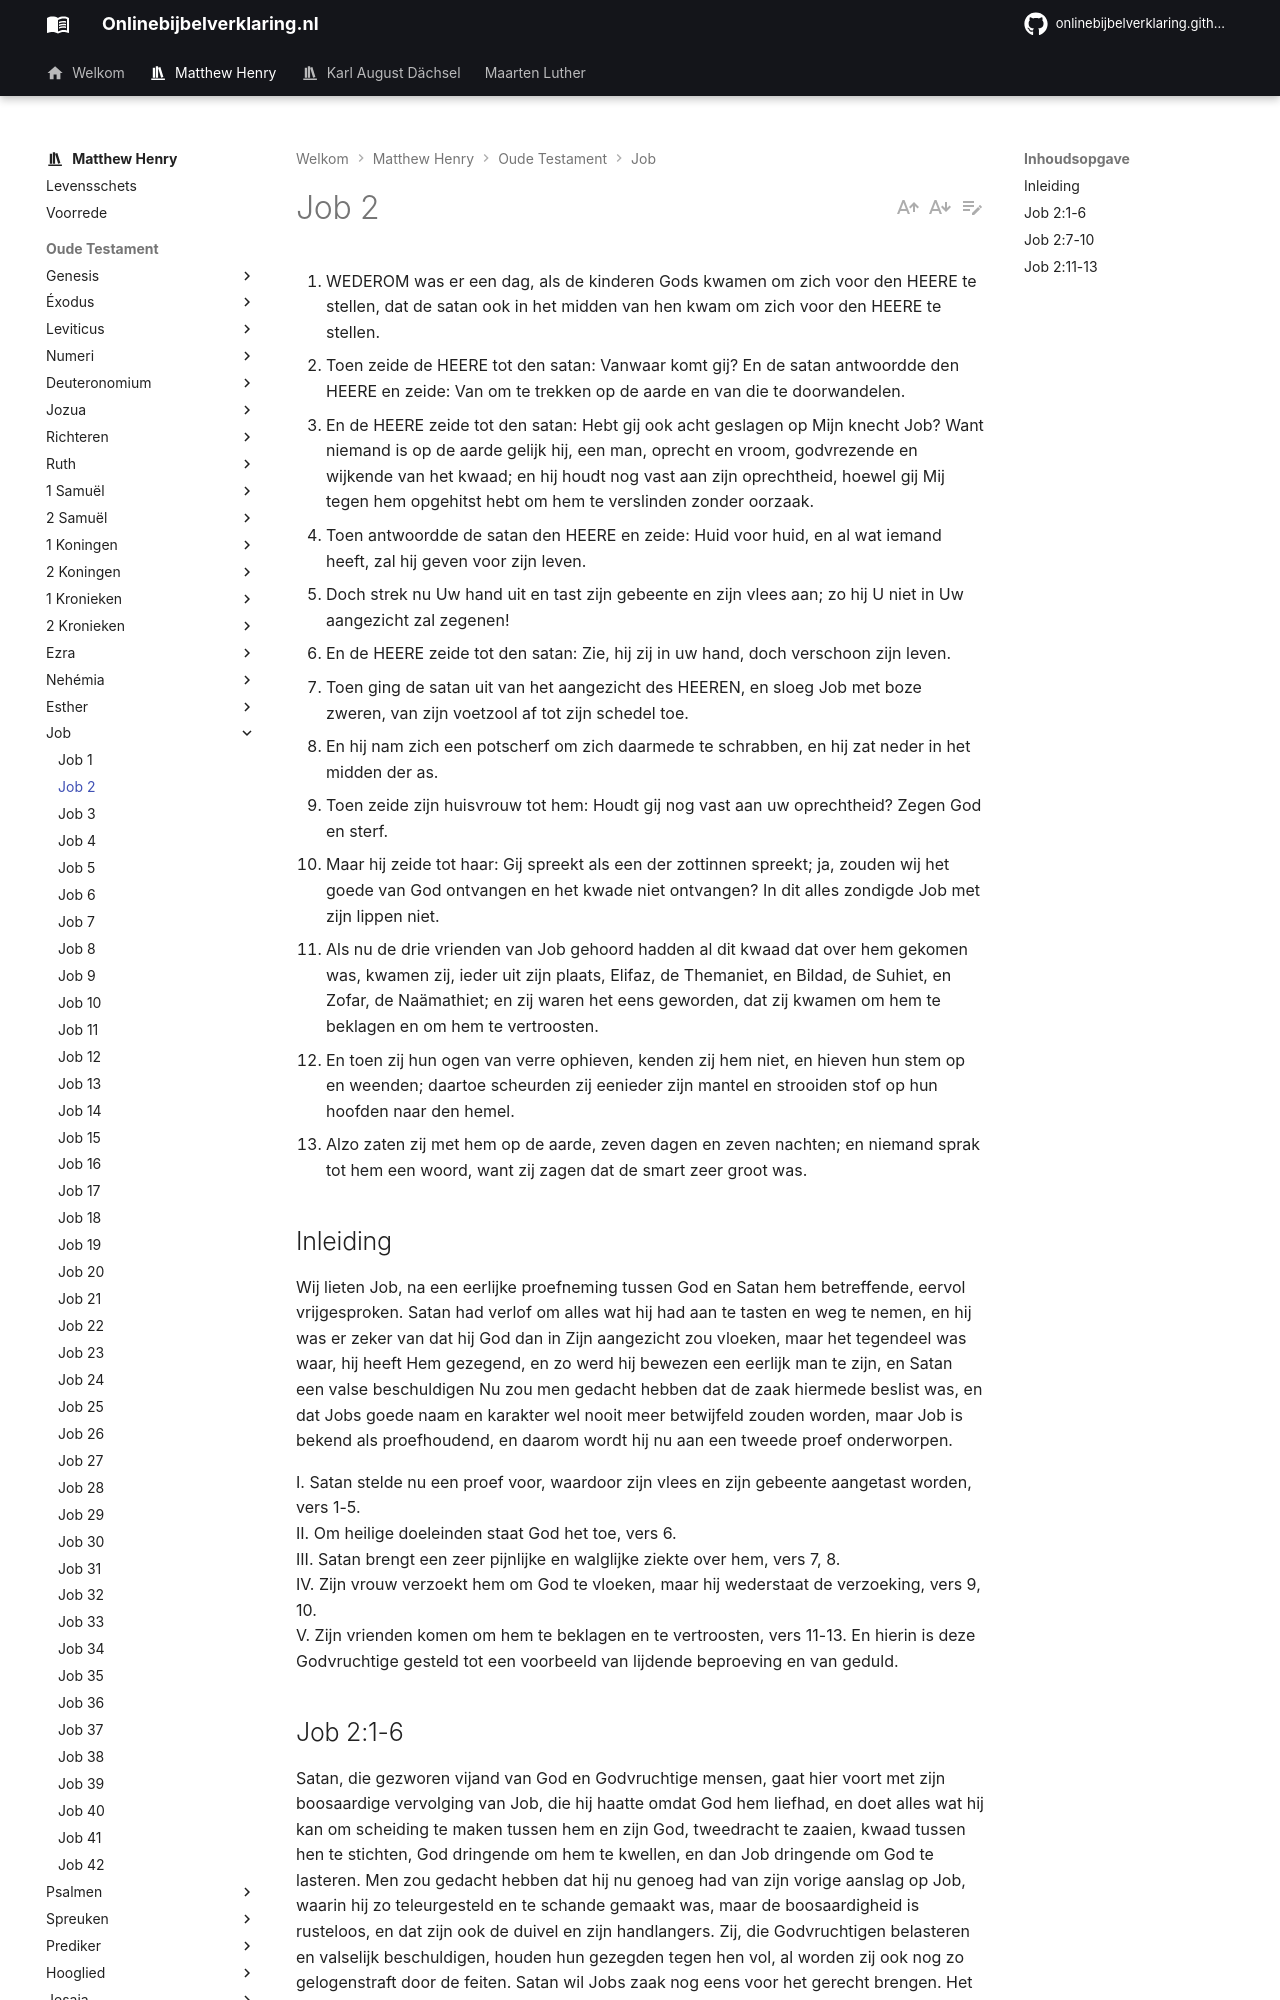

repository: onlinebijbelverklaring/onlinebijbelverklaring.github.io · page: matthewhenry/Job/Job2/index.html · generator: mkdocs

1. WEDEROM was er een dag, als de kinderen Gods kwamen om zich voor den HEERE te stellen, dat de satan ook in het midden van hen kwam om zich voor den HEERE te stellen.
2. Toen zeide de HEERE tot den satan: Vanwaar komt gij? En de satan antwoordde den HEERE en zeide: Van om te trekken op de aarde en van die te doorwandelen.
3. En de HEERE zeide tot den satan: Hebt gij ook acht geslagen op Mijn knecht Job? Want niemand is op de aarde gelijk hij, een man, oprecht en vroom, godvrezende en wijkende van het kwaad; en hij houdt nog vast aan zijn oprechtheid, hoewel gij Mij tegen hem opgehitst hebt om hem te verslinden zonder oorzaak.
4. Toen antwoordde de satan den HEERE en zeide: Huid voor huid, en al wat iemand heeft, zal hij geven voor zijn leven.
5. Doch strek nu Uw hand uit en tast zijn gebeente en zijn vlees aan; zo hij U niet in Uw aangezicht zal zegenen!
6. En de HEERE zeide tot den satan: Zie, hij zij in uw hand, doch verschoon zijn leven.
7. Toen ging de satan uit van het aangezicht des HEEREN, en sloeg Job met boze zweren, van zijn voetzool af tot zijn schedel toe.
8. En hij nam zich een potscherf om zich daarmede te schrabben, en hij zat neder in het midden der as.
9. Toen zeide zijn huisvrouw tot hem: Houdt gij nog vast aan uw oprechtheid? Zegen God en sterf.
10. Maar hij zeide tot haar: Gij spreekt als een der zottinnen spreekt; ja, zouden wij het goede van God ontvangen en het kwade niet ontvangen? In dit alles zondigde Job met zijn lippen niet.
11. Als nu de drie vrienden van Job gehoord hadden al dit kwaad dat over hem gekomen was, kwamen zij, ieder uit zijn plaats, Elifaz, de Themaniet, en Bildad, de Suhiet, en Zofar, de Naämathiet; en zij waren het eens geworden, dat zij kwamen om hem te beklagen en om hem te vertroosten.
12. En toen zij hun ogen van verre ophieven, kenden zij hem niet, en hieven hun stem op en weenden; daartoe scheurden zij eenieder zijn mantel en strooiden stof op hun hoofden naar den hemel.
13. Alzo zaten zij met hem op de aarde, zeven dagen en zeven nachten; en niemand sprak tot hem een woord, want zij zagen dat de smart zeer groot was.

## Inleiding

Wij lieten Job, na een eerlijke proefneming tussen God en Satan hem betreffende, eervol vrijgesproken. Satan had verlof om alles wat hij had aan te tasten en weg te nemen, en hij was er zeker van dat hij God dan in Zijn aangezicht zou vloeken, maar het tegendeel was waar, hij heeft Hem gezegend, en zo werd hij bewezen een eerlijk man te zijn, en Satan een valse beschuldigen Nu zou men gedacht hebben dat de zaak hiermede beslist was, en dat Jobs goede naam en karakter wel nooit meer betwijfeld zouden worden, maar Job is bekend als proefhoudend, en daarom wordt hij nu aan een tweede proef onderworpen.

I. Satan stelde nu een proef voor, waardoor zijn vlees en zijn gebeente aangetast worden, vers 1-5.  
II. Om heilige doeleinden staat God het toe, vers 6.  
III. Satan brengt een zeer pijnlijke en walglijke ziekte over hem, vers 7, 8.  
IV. Zijn vrouw verzoekt hem om God te vloeken, maar hij wederstaat de verzoeking, vers 9, 10.  
V. Zijn vrienden komen om hem te beklagen en te vertroosten, vers 11-13. En hierin is deze Godvruchtige gesteld tot een voorbeeld van lijdende beproeving en van geduld.
